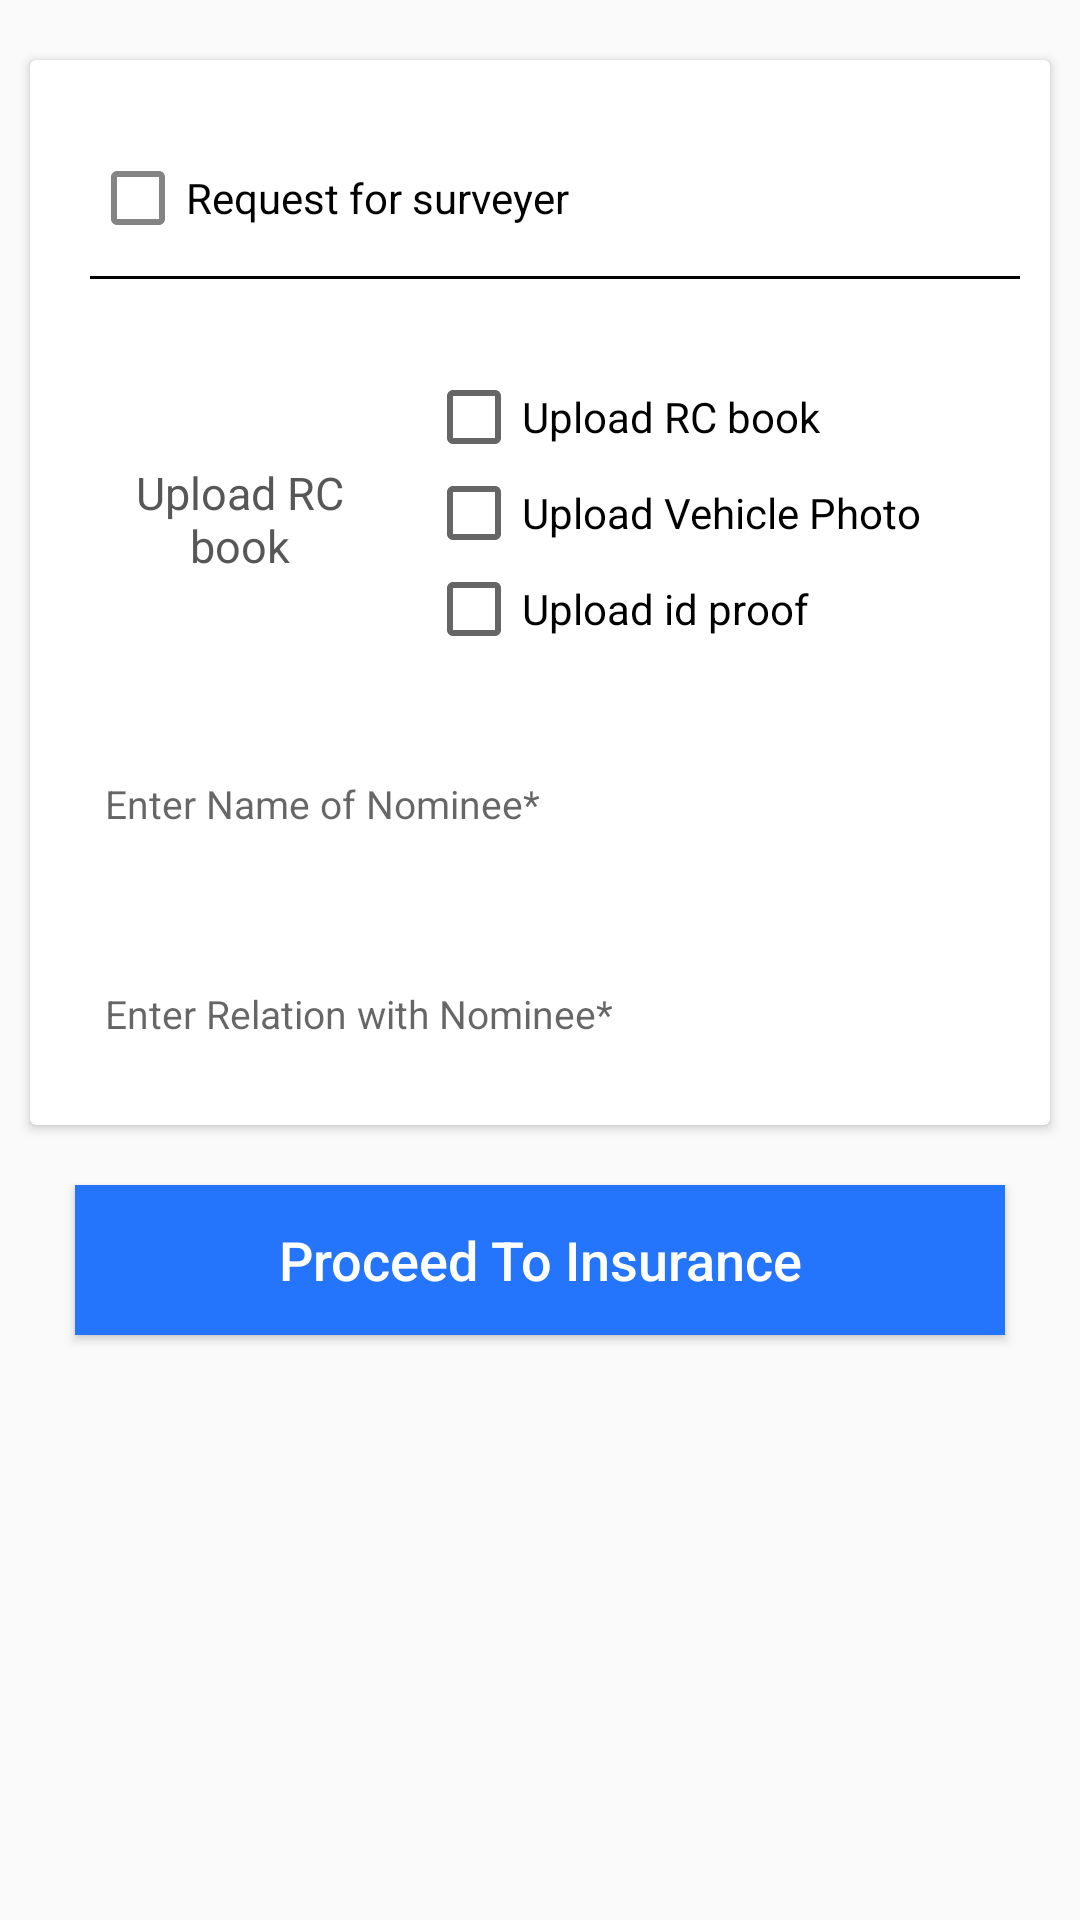

The Android layout XML behind this screen, and the referenced resources:
<!-- AndroidManifest.xml: application theme AppTheme.NoActionBar -->
<!-- res/layout/fragment_have_no_policy.xml -->
<RelativeLayout
	xmlns:android="http://schemas.android.com/apk/res/android"
	xmlns:app="http://schemas.android.com/apk/res-auto"
	xmlns:card_view="http://schemas.android.com/apk/res-auto"
	xmlns:tools="http://schemas.android.com/tools"
	android:layout_width="match_parent"
	android:layout_height="match_parent">

	<ScrollView
		android:layout_width="match_parent"
		android:layout_height="match_parent">

		<LinearLayout
			android:layout_width="match_parent"
			android:layout_height="wrap_content"
			android:orientation="vertical">

			<android.support.v7.widget.CardView
				android:layout_width="match_parent"
				android:layout_height="wrap_content"
				android:layout_marginBottom="20dp"
				android:layout_marginLeft="10dp"
				android:layout_marginRight="10dp"
				android:layout_marginTop="20dp"
				android:background="@color/colorWhite"
				card_view:cardCornerRadius="2dp"
				card_view:cardUseCompatPadding="false"
				card_view:contentPadding="0dp">

				<LinearLayout
					android:layout_width="match_parent"
					android:layout_height="wrap_content"
					android:orientation="vertical">

					<RelativeLayout
						android:layout_width="match_parent"
						android:layout_height="wrap_content"
						android:layout_marginTop="30dp">

						<CheckBox
							android:id="@+id/cbReguest"
							fontPath="fonts/CeliasMedium.otf"
							android:layout_width="wrap_content"
							android:layout_height="wrap_content"
							android:layout_marginLeft="20dp"
							android:backgroundTint="@color/colorText"
							android:gravity="center"
							android:text="@string/Requestsurveyer"
							app:buttonTint="@color/colorText"
							tools:ignore="MissingPrefix"/>

						<RelativeLayout
							android:layout_width="match_parent"
							android:layout_height="1dp"
							android:layout_below="@+id/cbReguest"
							android:layout_marginLeft="20dp"
							android:layout_marginRight="10dp"
							android:layout_marginTop="10dp"
							android:background="@color/colorBlack">
						</RelativeLayout>
					</RelativeLayout>


					<LinearLayout
						android:layout_width="match_parent"
						android:layout_height="wrap_content"
						android:layout_marginLeft="20dp"
						android:layout_marginTop="30dp"
						android:orientation="horizontal">

						<FrameLayout
							android:id="@+id/fl_select"
							android:layout_width="100dp"
							android:layout_height="100dp"
							android:gravity="center">

							<ImageView
								android:id="@+id/iv_selected"
								android:layout_width="match_parent"
								android:layout_height="wrap_content"
								android:layout_marginTop="5dp"
								android:contentDescription="@null"
								android:scaleType="centerCrop"
								android:src="@drawable/background_add"/>

							<TextView
								android:id="@+id/text"
								android:layout_width="match_parent"
								android:layout_height="wrap_content"
								android:layout_gravity="center"
								android:drawableTop="@drawable/add_black"
								android:ellipsize="end"
								android:gravity="center"
								android:maxLines="2"
								android:text="@string/upload_rc_book"
								android:textColor="@color/colorGray"
								android:textSize="15sp"/>

						</FrameLayout>

						<LinearLayout
							android:id="@+id/rg_docs"
							android:layout_width="match_parent"
							android:layout_height="wrap_content"
							android:layout_marginLeft="@dimen/thick"
							android:orientation="vertical">


							<android.support.v7.widget.AppCompatCheckBox
								android:id="@+id/cb_rc"
								android:layout_width="wrap_content"
								android:layout_height="wrap_content"
								android:clickable="false"
								android:tag="@string/rc"
								android:text="@string/upload_rc_book"/>

							<android.support.v7.widget.AppCompatCheckBox
								android:id="@+id/cb_policy"
								android:layout_width="wrap_content"
								android:layout_height="wrap_content"
								android:clickable="false"
								android:tag="@string/policy"
								android:text="@string/addvehiclephote"/>


							<android.support.v7.widget.AppCompatCheckBox
								android:id="@+id/cb_id"
								android:layout_width="wrap_content"
								android:layout_height="wrap_content"
								android:clickable="false"
								android:tag="@string/id"
								android:text="@string/upload_id_proof"/>
						</LinearLayout>

					</LinearLayout>

					<android.support.v7.widget.RecyclerView
						android:id="@+id/rv_images"
						android:layout_width="match_parent"
						android:layout_height="wrap_content">

					</android.support.v7.widget.RecyclerView>

					<EditText
						android:id="@+id/nomineename"
						android:layout_width="match_parent"
						android:layout_height="50dp"
						android:layout_marginLeft="15dp"
						android:layout_marginRight="15dp"
						android:layout_marginTop="20dp"
						android:background="@drawable/border_for_layout_gray"
						android:hint="@string/EnterName"
						android:paddingLeft="10dp"
						android:textSize="13sp"/>

					<EditText
						android:id="@+id/nomineerelation"
						android:layout_width="match_parent"
						android:layout_height="50dp"
						android:layout_marginBottom="@dimen/thick"
						android:layout_marginLeft="15dp"
						android:layout_marginRight="15dp"
						android:layout_marginTop="20dp"
						android:background="@drawable/border_for_layout_gray"
						android:hint="@string/EnterNominee"
						android:paddingLeft="10dp"
						android:textSize="13sp"/>
				</LinearLayout>
			</android.support.v7.widget.CardView>


			<Button
				android:id="@+id/btnProceedInsurance"
				fontPath="fonts/CeliasBold.otf"
				android:layout_width="match_parent"
				android:layout_height="50dp"
				android:layout_marginBottom="20dp"
				android:layout_marginLeft="25dp"
				android:layout_marginRight="25dp"
				android:background="@color/colorsBlue"
				android:text="@string/proceedTo"
				android:textAllCaps="false"
				android:textColor="@color/colorWhite"
				android:textSize="18sp"
				tools:ignore="MissingPrefix"/>
		</LinearLayout>
	</ScrollView>
</RelativeLayout>


	
<!-- resources referenced by this layout -->
<resources>
  <color name="colorBlack">#000000</color>
  <color name="colorGray">#575757</color>
  <color name="colorText">#848484</color>
  <color name="colorWhite">#FFFFFF</color>
  <color name="colorsBlue">#2575fc</color>
  <dimen name="thick">12dp</dimen>
  <string name="AddPhoto">Add photo</string>
  <string name="EnterName">Enter Name of Nominee*</string>
  <string name="EnterNominee">Enter Relation with Nominee*</string>
  <string name="Requestsurveyer">Request for surveyer</string>
  <string name="addvehiclephote">Upload Vehicle Photo</string>
  <string name="id">ID</string>
  <string name="policy">Policy</string>
  <string name="proceedTo">Proceed To Insurance</string>
  <string name="rc">RC</string>
  <string name="upload_id_proof">Upload id proof</string>
  <string name="upload_rc_book">Upload RC book</string>
  <style name="AppTheme.NoActionBar">
          <item name="windowActionBar">false</item>
          <item name="windowNoTitle">true</item>
      </style>
</resources>
